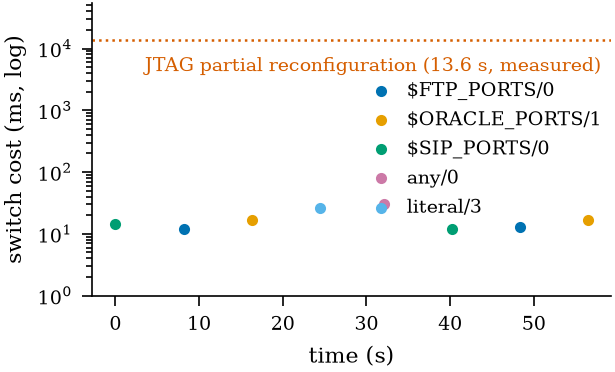

The table this chart was drawn from, first rows:
t_s, swap_ms, group
0.01, 14.29, $SIP_PORTS/0
8.16, 11.95, $FTP_PORTS/0
16.27, 16.99, $ORACLE_PORTS/1
24.4, 25.98, literal/3
32.08, 30.97, any/0
40.17, 11.97, $SIP_PORTS/0
48.29, 12.98, $FTP_PORTS/0
56.42, 16.98, $ORACLE_PORTS/1
